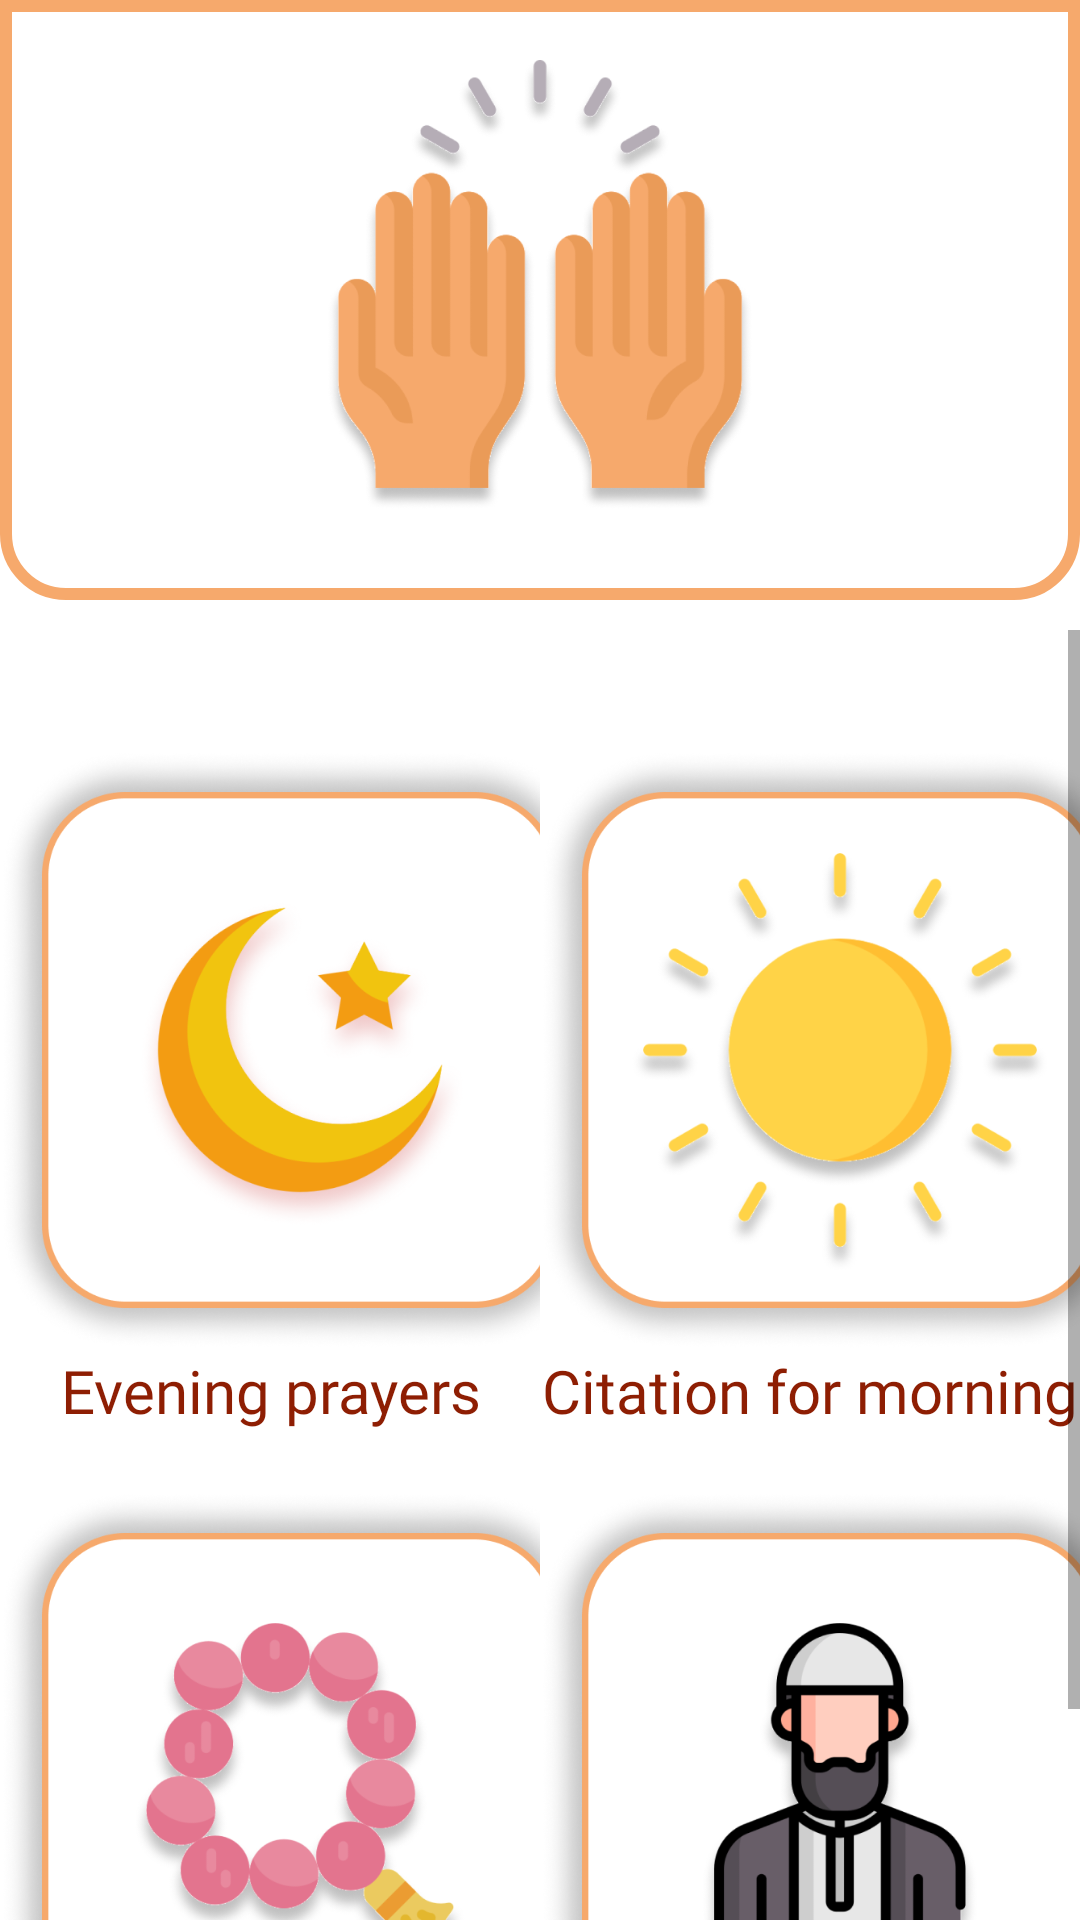

Layout XML and referenced resources for this Android screen:
<!-- AndroidManifest.xml: application theme Theme.Azkaryapp222 -->
<!-- res/layout/homeapp.xml -->
<?xml version="1.0" encoding="utf-8"?>
<RelativeLayout xmlns:android="http://schemas.android.com/apk/res/android"
    xmlns:app="http://schemas.android.com/apk/res-auto"
    android:layout_width="match_parent"
    android:layout_height="match_parent"
    xmlns:tools="http://schemas.android.com/tools"
    tools:context=".homescreenapp"

    >


    <ImageView
        android:id="@+id/imageView2"
        android:layout_width="match_parent"
        android:layout_height="200dp"
        app:srcCompat="@drawable/bg_home_app" />

    <ImageView
        android:id="@+id/imageView16"
        android:layout_width="match_parent"
        android:layout_height="150dp"
        android:layout_marginTop="20dp"
        app:srcCompat="@drawable/ic_doua" />

    <ScrollView
        android:layout_width="match_parent"
        android:layout_height="match_parent"
        android:layout_below="@id/imageView2"
        android:layout_marginTop="10dp">

        <LinearLayout
            android:layout_width="match_parent"
            android:layout_height="wrap_content"
            android:orientation="vertical">

            <LinearLayout
                android:id="@+id/v1"
                android:layout_width="match_parent"
                android:layout_height="wrap_content"
                android:layout_marginTop="40dp"
                android:orientation="horizontal">

                <LinearLayout
                    android:layout_width="wrap_content"
                    android:layout_height="wrap_content"
                    android:layout_weight="1"
                    android:orientation="vertical">

                    <ImageView
                        android:id="@+id/imgMoon"
                        android:layout_width="200dp"
                        android:layout_height="200dp"

                        app:srcCompat="@drawable/btn1_ic"
                        tools:ignore="SpeakableTextPresentCheck" />

                    <TextView
                        android:id="@+id/textView3"
                        android:layout_width="match_parent"
                        android:layout_height="wrap_content"
                        android:fontFamily="@font/cairo_bold"
                        android:gravity="center"
                        android:text="@string/azkar"
                        android:textColor="#FF8E1E03"
                        android:textSize="20sp" />
                </LinearLayout>

                <LinearLayout
                    android:layout_width="wrap_content"
                    android:layout_height="wrap_content"
                    android:layout_weight="1"
                    android:orientation="vertical">

                    <ImageView
                        android:id="@+id/imgSun"
                        android:layout_width="200dp"
                        android:layout_height="200dp"

                        app:srcCompat="@drawable/btn3_ic"
                        tools:ignore="SpeakableTextPresentCheck" />

                    <TextView
                        android:id="@+id/textView5"
                        android:layout_width="match_parent"
                        android:layout_height="wrap_content"
                        android:fontFamily="@font/cairo_bold"
                        android:gravity="center"
                        android:text="@string/azkar_morning"
                        android:textColor="#8E1E03"
                        android:textSize="20sp" />
                </LinearLayout>
            </LinearLayout>

            <LinearLayout
                android:id="@+id/v2"
                android:layout_width="match_parent"
                android:layout_height="match_parent"
                android:layout_marginTop="20dp"
                android:orientation="horizontal"
                tools:visibility="visible">

                <LinearLayout
                    android:layout_width="wrap_content"
                    android:layout_height="wrap_content"
                    android:layout_weight="1"
                    android:orientation="vertical">

                    <ImageView
                        android:id="@+id/img_spha"
                        android:layout_width="200dp"
                        android:layout_height="200dp"

                        app:srcCompat="@drawable/btn2_ic"
                        tools:ignore="SpeakableTextPresentCheck" />

                    <TextView
                        android:id="@+id/textView4"
                        android:layout_width="match_parent"
                        android:layout_height="wrap_content"
                        android:fontFamily="@font/cairo_bold"
                        android:gravity="center"
                        android:text="@string/spha"
                        android:textColor="#FF8E1E03"
                        android:textSize="20sp" />
                </LinearLayout>

                <LinearLayout
                    android:layout_width="wrap_content"
                    android:layout_height="wrap_content"
                    android:layout_weight="1"
                    android:orientation="vertical">

                    <ImageView
                        android:id="@+id/img_adaia"
                        android:layout_width="200dp"
                        android:layout_height="200dp"

                        app:srcCompat="@drawable/btn4_ic"
                        tools:ignore="SpeakableTextPresentCheck" />

                    <TextView
                        android:id="@+id/textView6"
                        android:layout_width="match_parent"
                        android:layout_height="wrap_content"
                        android:fontFamily="@font/cairo_bold"
                        android:gravity="center"
                        android:text="@string/info"
                        android:textColor="#FF8E1E03"
                        android:textSize="20sp" />
                </LinearLayout>
            </LinearLayout>
        </LinearLayout>
    </ScrollView>

</RelativeLayout>
<!-- resources referenced by this layout -->
<resources>
  <!-- drawable bg_home_app (drawable-v24) -->
  <?xml version="1.0" encoding="utf-8"?>
  <shape xmlns:android="http://schemas.android.com/apk/res/android">
  <solid android:color="@color/white"/>
      <stroke android:color="#F6A96C"
          android:width="4dp"/>
      <corners android:bottomLeftRadius="20dp"
      android:bottomRightRadius="20dp"/>
  </shape>
  <!-- drawable btn1_ic: png bitmap (drawable-v24, 169378 bytes) -->
  <!-- drawable btn2_ic: png bitmap (drawable-v24, 176082 bytes) -->
  <!-- drawable btn3_ic: png bitmap (drawable-v24, 170575 bytes) -->
  <!-- drawable btn4_ic: png bitmap (drawable-v24, 152862 bytes) -->
  <!-- drawable ic_doua: png bitmap (drawable-v24, 103019 bytes) -->
  <string name="azkar">Evening prayers</string>
  <string name="azkar_morning">Citation for morning</string>
  <string name="info">About the developer</string>
  <string name="spha">the rosary</string>
  <style name="Theme.Azkaryapp222" parent="Theme.MaterialComponents.DayNight.NoActionBar">
          
          <item name="colorPrimary">@color/purple_500</item>
          <item name="colorPrimaryVariant">@color/purple_700</item>
          <item name="colorOnPrimary">@color/white</item>
          
          <item name="colorSecondary">@color/teal_200</item>
          <item name="colorSecondaryVariant">@color/teal_700</item>
          <item name="colorOnSecondary">@color/black</item>
          
          <item name="android:statusBarColor" tools:targetApi="l">?attr/colorPrimaryVariant</item>
          
      </style>
  <!-- not gathered from this repository: default colours our renderer supplied (Android Studio template values) -->
  <color name="purple_500">#FF6200EE</color>
  <color name="purple_700">#FF3700B3</color>
  <color name="teal_200">#FF03DAC5</color>
  <color name="teal_700">#FF018786</color>
  <color name="black">#FF000000</color>
  <color name="white">#FFFFFFFF</color>
</resources>
